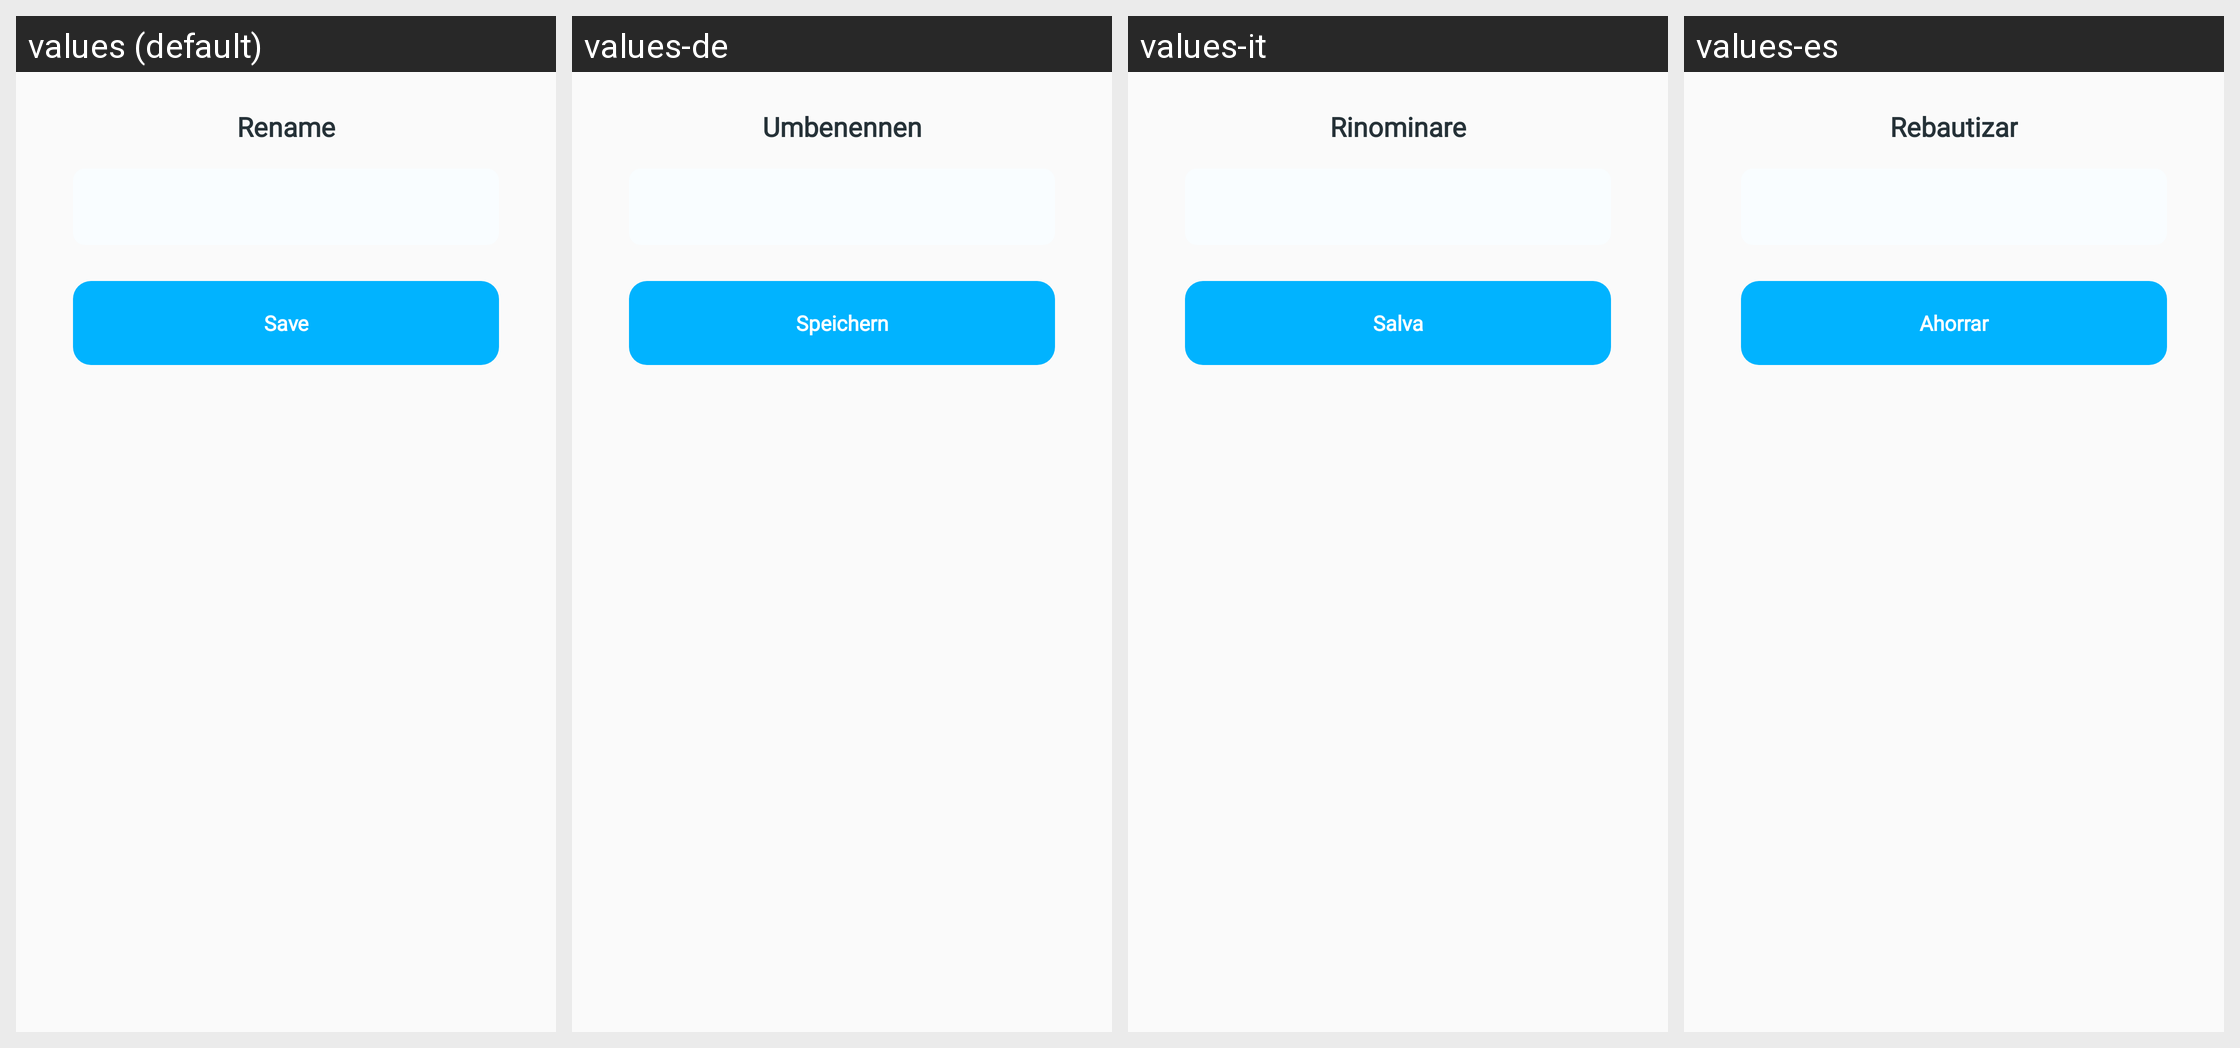

Strings drawn on this Android screen and how each of the app's shown locales translates them:
Android screen res/layout/dialog_rename.xml rendered under 4 locales, left to right: values (default), values-de, values-it, values-es. Device: Nexus 5 (rendered at 1080×1920; each locale shown at half size, 540×960, under a caption strip naming it); theme AppTheme.
Other locales in the repository, not shown: values-ar, values-bn, values-en, values-fr, values-hi, values-in, values-ko, values-pt, values-ru.
Strings drawn on this screen, with the default value and each locale's value (text and hints the layout hard-codes, and strings that could not be matched under every locale, appear in the picture but are not listed):

rename
  values: Rename
  values-de: Umbenennen
  values-it: Rinominare
  values-es: Rebautizar

save
  values: Save
  values-de: Speichern
  values-it: Salva
  values-es: Ahorrar
